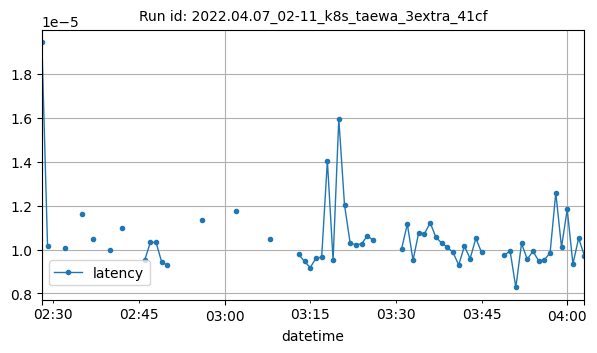

Values plotted in this chart, from the file beside it:
datetime, latency
2022-04-07T02:28:00Z, 1.9431114196777344e-05
2022-04-07T02:29:00Z, 1.0156631469726563e-05
2022-04-07T02:32:00Z, 1.0093053181966146e-05
2022-04-07T02:35:00Z, 1.1614390781947545e-05
2022-04-07T02:37:00Z, 1.0460615158081055e-05
2022-04-07T02:40:00Z, 9.960598415798611e-06
2022-04-07T02:42:00Z, 1.0991096496582032e-05
2022-04-07T02:46:00Z, 9.512901306152343e-06
2022-04-07T02:47:00Z, 1.0323524475097656e-05
2022-04-07T02:48:00Z, 1.0323524475097656e-05
2022-04-07T02:49:00Z, 9.417533874511719e-06
2022-04-07T02:50:00Z, 9.298324584960938e-06
2022-04-07T02:56:00Z, 1.1324882507324219e-05
2022-04-07T03:02:00Z, 1.1777877807617187e-05
2022-04-07T03:08:00Z, 1.0466575622558593e-05
2022-04-07T03:13:00Z, 9.775161743164062e-06
2022-04-07T03:14:00Z, 9.457270304361979e-06
2022-04-07T03:15:00Z, 9.179115295410156e-06
2022-04-07T03:16:00Z, 9.608268737792968e-06
2022-04-07T03:17:00Z, 9.655952453613281e-06
2022-04-07T03:18:00Z, 1.4042854309082031e-05
2022-04-07T03:19:00Z, 9.512901306152343e-06
2022-04-07T03:20:00Z, 1.5950202941894533e-05
2022-04-07T03:21:00Z, 1.2040138244628906e-05
2022-04-07T03:22:00Z, 1.0275840759277344e-05
2022-04-07T03:23:00Z, 1.0228157043457031e-05
2022-04-07T03:24:00Z, 1.0251998901367188e-05
2022-04-07T03:25:00Z, 1.0633468627929688e-05
2022-04-07T03:26:00Z, 1.0418891906738282e-05
2022-04-07T03:31:00Z, 1.0037422180175782e-05
2022-04-07T03:32:00Z, 1.1157989501953124e-05
2022-04-07T03:33:00Z, 9.512901306152343e-06
2022-04-07T03:34:00Z, 1.0776519775390626e-05
2022-04-07T03:35:00Z, 1.0712941487630208e-05
2022-04-07T03:36:00Z, 1.1222703116280691e-05
2022-04-07T03:37:00Z, 1.0561943054199218e-05
2022-04-07T03:38:00Z, 1.02996826171875e-05
2022-04-07T03:39:00Z, 1.010894775390625e-05
2022-04-07T03:40:00Z, 9.870529174804687e-06
2022-04-07T03:41:00Z, 9.298324584960938e-06
2022-04-07T03:42:00Z, 1.0156631469726563e-05
2022-04-07T03:43:00Z, 9.584426879882813e-06
2022-04-07T03:44:00Z, 1.0514259338378907e-05
2022-04-07T03:45:00Z, 9.870529174804687e-06
2022-04-07T03:49:00Z, 9.751319885253906e-06
2022-04-07T03:50:00Z, 9.934107462565104e-06
2022-04-07T03:51:00Z, 8.27312469482422e-06
2022-04-07T03:52:00Z, 1.0275840759277344e-05
2022-04-07T03:53:00Z, 9.560585021972657e-06
2022-04-07T03:54:00Z, 9.918212890625e-06
2022-04-07T03:55:00Z, 9.489059448242187e-06
2022-04-07T03:56:00Z, 9.5367431640625e-06
2022-04-07T03:57:00Z, 9.84668731689453e-06
2022-04-07T03:58:00Z, 1.25885009765625e-05
2022-04-07T03:59:00Z, 1.010894775390625e-05
2022-04-07T04:00:00Z, 1.18255615234375e-05
2022-04-07T04:01:00Z, 9.34600830078125e-06
2022-04-07T04:02:00Z, 1.0514259338378907e-05
2022-04-07T04:03:00Z, 9.72747802734375e-06
